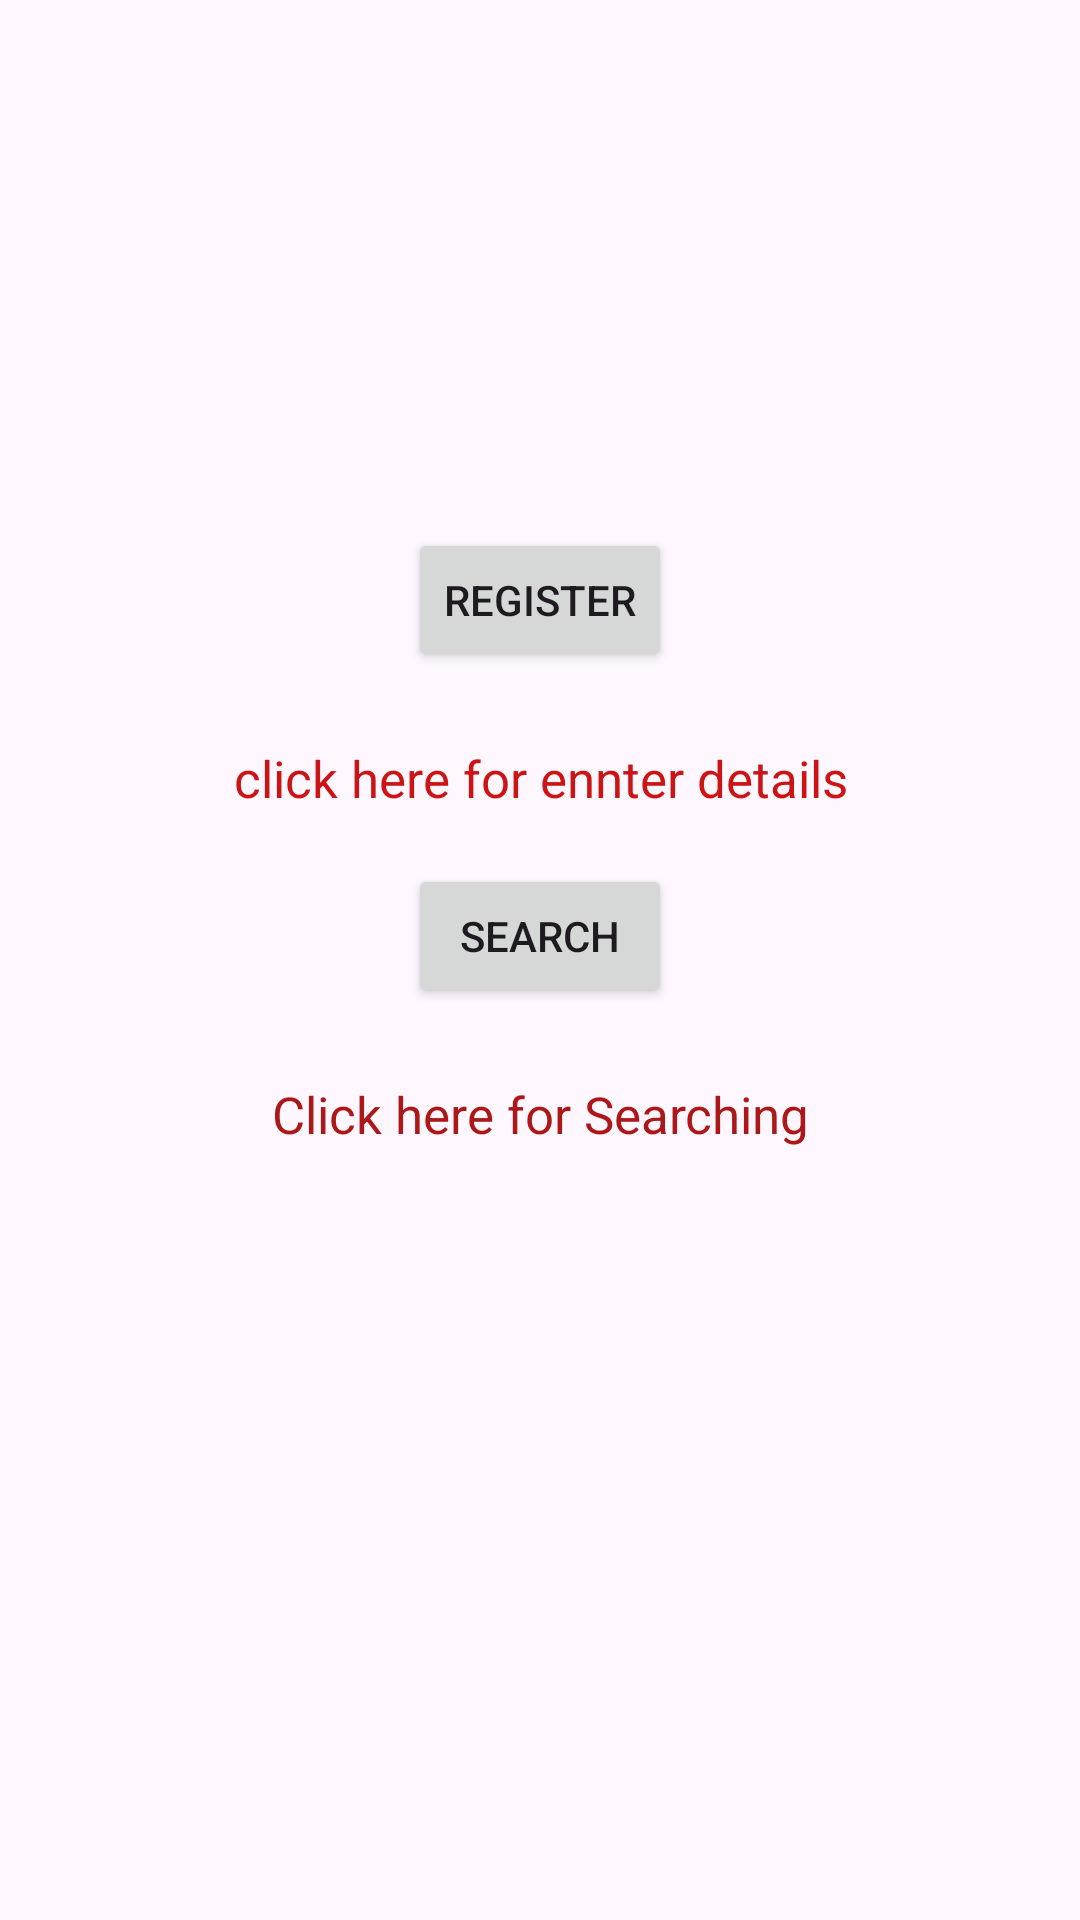

Produce the Android XML layout that renders to this screen, including the resource entries it uses.
<!-- AndroidManifest.xml: application theme Theme.Sq_lite -->
<!-- res/layout/activity_main.xml -->
<?xml version="1.0" encoding="utf-8"?>
<androidx.constraintlayout.widget.ConstraintLayout xmlns:android="http://schemas.android.com/apk/res/android"
    xmlns:app="http://schemas.android.com/apk/res-auto"
    xmlns:tools="http://schemas.android.com/tools"
    android:id="@+id/main"
    android:layout_width="match_parent"
    android:layout_height="match_parent"
    tools:context=".MainActivity">

    <Button
        android:id="@+id/register"
        android:layout_width="wrap_content"
        android:layout_height="wrap_content"
        android:layout_marginTop="176dp"
        android:text="Register"
        app:layout_constraintBottom_toTopOf="@+id/search"
        app:layout_constraintEnd_toEndOf="parent"
        app:layout_constraintHorizontal_bias="0.5"
        app:layout_constraintStart_toStartOf="parent"
        app:layout_constraintTop_toTopOf="parent"
        app:layout_constraintVertical_bias="0.0" />

    <Button
        android:id="@+id/search"
        android:layout_width="wrap_content"
        android:layout_height="wrap_content"
        android:layout_marginBottom="304dp"
        android:text="Search"
        app:layout_constraintBottom_toBottomOf="parent"
        app:layout_constraintEnd_toEndOf="parent"
        app:layout_constraintHorizontal_bias="0.5"
        app:layout_constraintStart_toStartOf="parent" />

    <TextView
        android:id="@+id/textView2"
        android:layout_width="242dp"
        android:layout_height="31dp"
        android:layout_marginTop="20dp"
        android:gravity="center"
        android:text="click here for ennter details"
        android:textColor="#CC1414"
        android:textSize="17sp"
        app:layout_constraintEnd_toEndOf="parent"
        app:layout_constraintStart_toStartOf="parent"
        app:layout_constraintTop_toBottomOf="@+id/register" />

    <TextView
        android:id="@+id/textView3"
        android:layout_width="242dp"
        android:layout_height="31dp"
        android:layout_marginTop="20dp"
        android:gravity="center"
        android:text="Click here for Searching"
        android:textColor="#AC1717"
        android:textSize="17sp"
        app:layout_constraintEnd_toEndOf="parent"
        app:layout_constraintStart_toStartOf="parent"
        app:layout_constraintTop_toBottomOf="@+id/search" />
</androidx.constraintlayout.widget.ConstraintLayout>
<!-- resources referenced by this layout -->
<resources>
  <style name="Theme.Sq_lite" parent="Base.Theme.Sq_lite" />
  <style name="Base.Theme.Sq_lite" parent="Theme.Material3.DayNight.NoActionBar">
          
          
      </style>
</resources>
